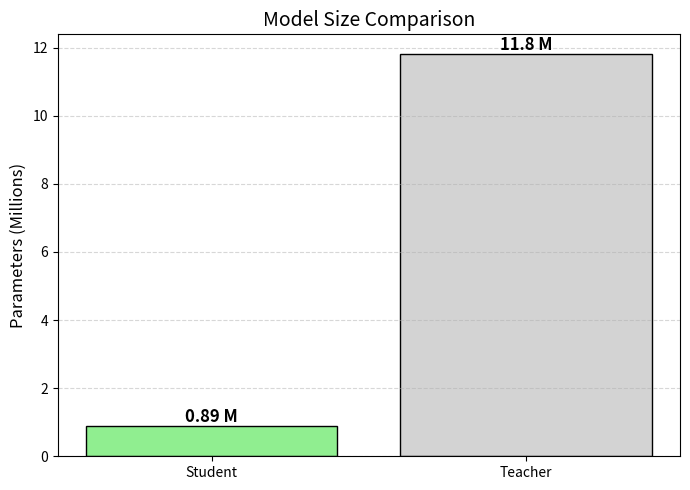
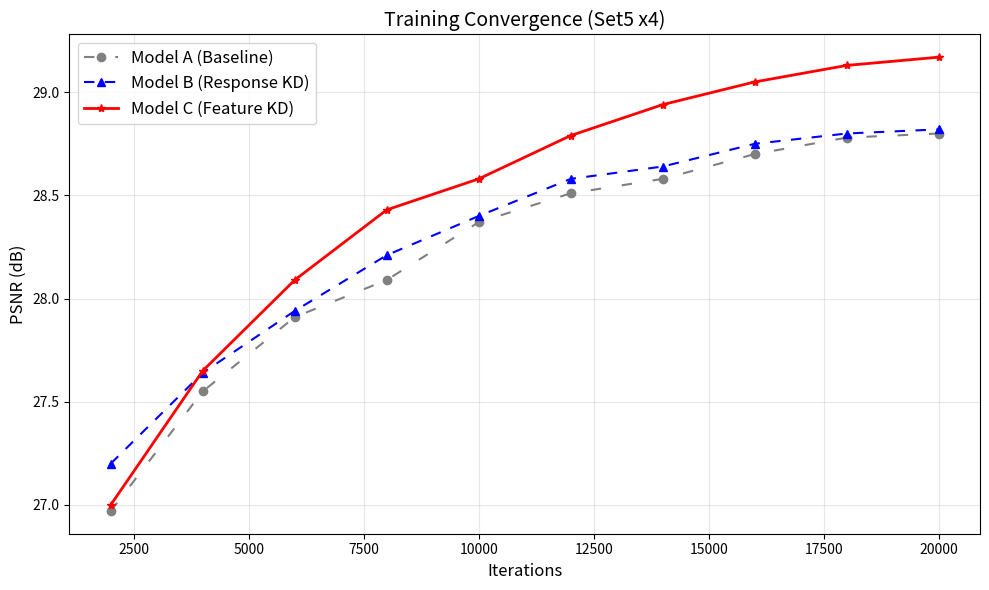
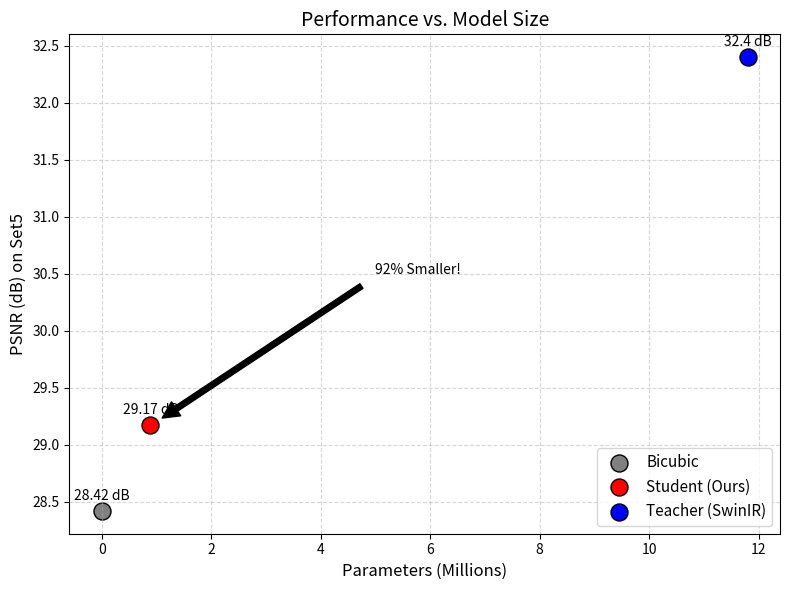

Python code for these plots, in order:
import matplotlib.pyplot as plt
import numpy as np
import os

# Ensure the folder exists
os.makedirs('figs', exist_ok=True)

# ==========================================
# DATA CONFIGURATION
# ==========================================

# 1. The Training Log Data (Iter 2k to 20k)
iterations = [2000, 4000, 6000, 8000, 10000, 12000, 14000, 16000, 18000, 20000]

# Model A (Baseline) - Corrected first value
psnr_a = [26.97, 27.55, 27.91, 28.09, 28.37, 28.51, 28.58, 28.70, 28.78, 28.80]

# Model B (Response Distillation)
psnr_b = [27.20, 27.64, 27.94, 28.21, 28.40, 28.58, 28.64, 28.75, 28.80, 28.82]

# Model C (Feature Distillation)
psnr_c = [27.00, 27.65, 28.09, 28.43, 28.58, 28.79, 28.94, 29.05, 29.13, 29.17]

# 2. Efficiency Data
model_names = ['Bicubic', 'Student (Ours)', 'Teacher (SwinIR)']
params = [0, 0.89, 11.8] # Millions
psnr_scores = [28.42, 29.17, 32.40]

# ==========================================
# PLOT 1: PARAMETER COMPARISON (For Section 3.1)
# ==========================================
plt.figure(figsize=(7, 5))
# Only compare Student vs Teacher for this one
bar_labels = ['Student', 'Teacher']
bar_values = [0.89, 11.8]
colors = ['#90EE90', '#D3D3D3'] # Light Green and Light Gray

bars = plt.bar(bar_labels, bar_values, color=colors, edgecolor='black')

# Add text on top of bars
for bar in bars:
    height = bar.get_height()
    plt.text(bar.get_x() + bar.get_width()/2., height,
             f'{height} M', ha='center', va='bottom', fontsize=12, fontweight='bold')

plt.title('Model Size Comparison', fontsize=14)
plt.ylabel('Parameters (Millions)', fontsize=12)
plt.grid(axis='y', linestyle='--', alpha=0.5)
plt.tight_layout()
plt.savefig('figs/figure_params.png', dpi=300)
print("Saved figure_params.png (For Methodology)")

# ==========================================
# PLOT 2: THE RACE (Convergence Analysis)
# ==========================================
plt.figure(figsize=(10, 6))
plt.plot(iterations, psnr_a, marker='o', linestyle=(0, (5, 10)), color='gray', label='Model A (Baseline)')
plt.plot(iterations, psnr_b, marker='^', linestyle=(0, (5, 5)), color='blue', label='Model B (Response KD)')
plt.plot(iterations, psnr_c, marker='*', linestyle='-', color='red', linewidth=2, label='Model C (Feature KD)')

plt.title('Training Convergence (Set5 x4)', fontsize=14)
plt.xlabel('Iterations', fontsize=12)
plt.ylabel('PSNR (dB)', fontsize=12)
plt.legend(fontsize=12)
plt.grid(True, alpha=0.3)
plt.tight_layout()
plt.savefig('figs/figure_convergence.png', dpi=300)
print("Saved figure_convergence.png (For Results)")

# ==========================================
# PLOT 3: THE GOLDEN CHART (Efficiency)
# ==========================================
plt.figure(figsize=(8, 6))

colors_scatter = ['gray', 'red', 'blue']
for i in range(len(model_names)):
    plt.scatter(params[i], psnr_scores[i], s=150, color=colors_scatter[i], label=model_names[i], edgecolors='black')
    offset = 0.5 if i == 1 else -0.5
    plt.text(params[i], psnr_scores[i] + 0.1, f"{psnr_scores[i]} dB", ha='center', fontsize=10)

plt.title('Performance vs. Model Size', fontsize=14)
plt.xlabel('Parameters (Millions)', fontsize=12)
plt.ylabel('PSNR (dB) on Set5', fontsize=12)
plt.legend(loc='lower right', fontsize=11)
plt.grid(True, linestyle='--', alpha=0.5)

plt.annotate('92% Smaller!', xy=(0.9, 29.17), xytext=(5, 30.5),
             arrowprops=dict(facecolor='black', shrink=0.05))

plt.tight_layout()
plt.savefig('figs/figure_efficiency.png', dpi=300)
print("Saved figure_efficiency.png (For Results)")
